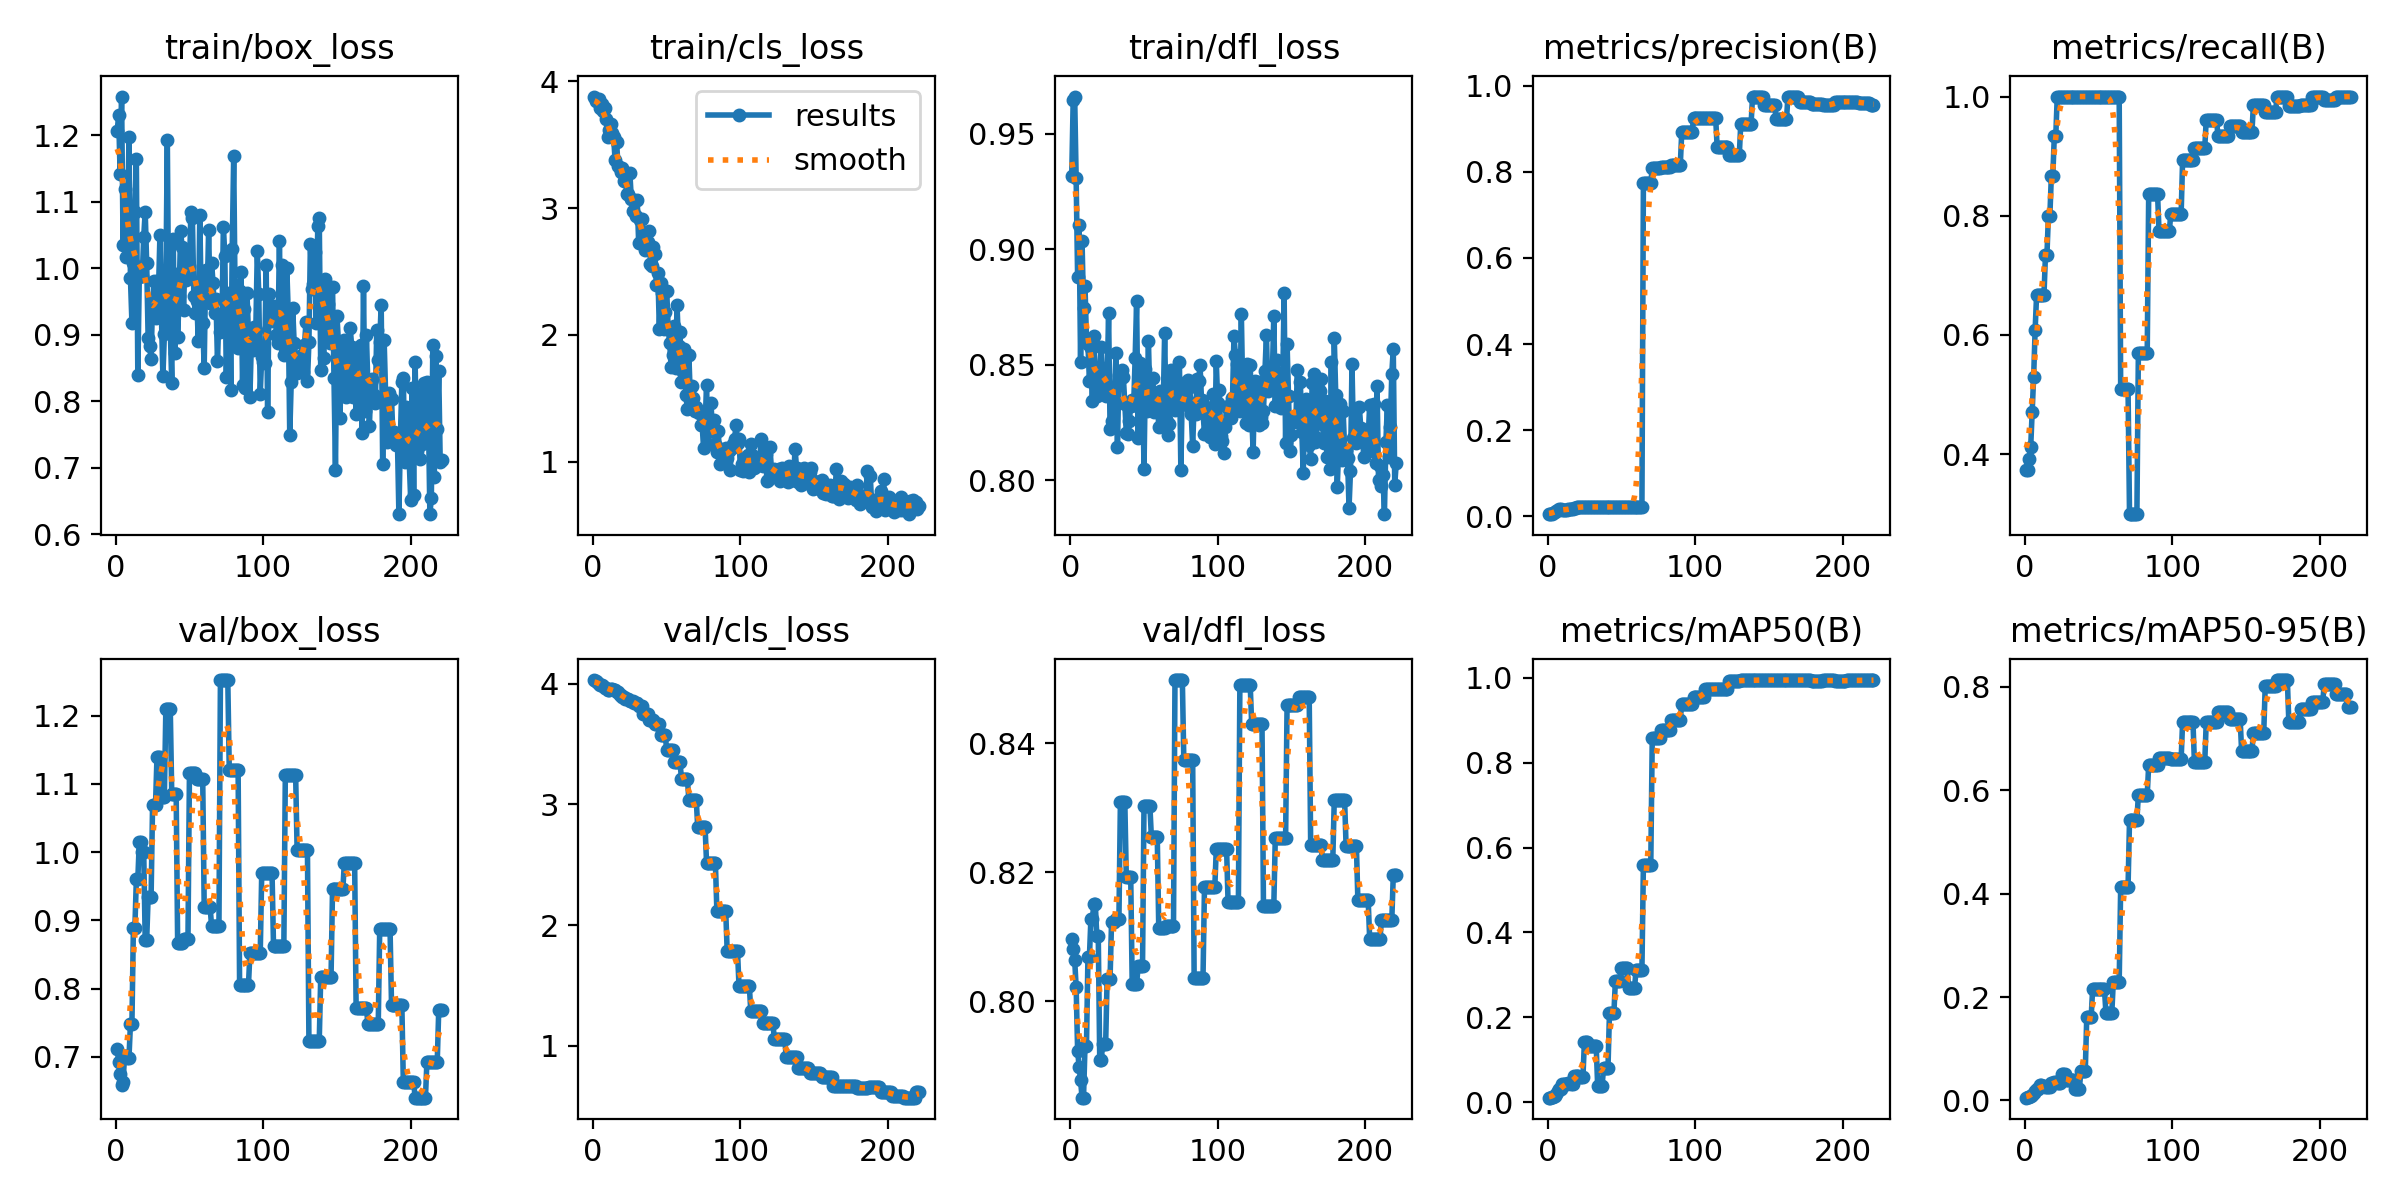

The data file committed next to this chart (first rows):
epoch, time, train/box_loss, train/cls_loss, train/dfl_loss, metrics/precision(B), metrics/recall(B), metrics/mAP50(B), metrics/mAP50-95(B), val/box_loss, val/cls_loss, val/dfl_loss, lr/pg0, lr/pg1, lr/pg2
1, 1.908, 1.206, 3.879, 0.9316, 0.00523, 0.3725, 0.01031, 0.00537, 0.7121, 4.03, 0.8096, 0, 0, 0
2, 2.848, 1.23, 3.842, 0.9648, 0.00502, 0.3725, 0.0105, 0.00586, 0.6932, 4.023, 0.8081, 1.42617e-05, 1.42617e-05, 1.42617e-05
3, 3.577, 1.142, 3.853, 0.9662, 0.00624, 0.3922, 0.01127, 0.00687, 0.6746, 4.014, 0.8064, 2.84668e-05, 2.84668e-05, 2.84668e-05
4, 4.195, 1.258, 3.857, 0.9308, 0.00701, 0.4118, 0.01208, 0.00806, 0.6595, 4.001, 0.8022, 4.26154e-05, 4.26154e-05, 4.26154e-05
5, 4.806, 1.036, 3.785, 0.8879, 0.01019, 0.4706, 0.01505, 0.01013, 0.6639, 3.991, 0.7923, 5.67073e-05, 5.67073e-05, 5.67073e-05
6, 5.473, 1.119, 3.821, 0.9107, 0.01271, 0.5294, 0.01979, 0.01424, 0.7009, 3.987, 0.7898, 7.07426e-05, 7.07426e-05, 7.07426e-05
7, 6.102, 1.016, 3.764, 0.8514, 0.01539, 0.6078, 0.02545, 0.01905, 0.7016, 3.978, 0.7877, 8.47214e-05, 8.47214e-05, 8.47214e-05
8, 6.709, 1.047, 3.787, 0.9037, 0.01679, 0.6667, 0.03137, 0.02295, 0.6986, 3.963, 0.785, 9.86436e-05, 9.86436e-05, 9.86436e-05
9, 7.457, 1.197, 3.7, 0.8746, 0.01679, 0.6667, 0.03137, 0.02295, 0.6986, 3.963, 0.785, 0.0001125, 0.0001125, 0.0001125
10, 8.104, 0.9852, 3.56, 0.8839, 0.01528, 0.6667, 0.04153, 0.02892, 0.7486, 3.945, 0.793, 0.0001263, 0.0001263, 0.0001263
11, 8.726, 0.9181, 3.619, 0.8613, 0.01528, 0.6667, 0.04153, 0.02892, 0.7486, 3.945, 0.793, 0.0001401, 0.0001401, 0.0001401
12, 9.328, 1.007, 3.661, 0.8588, 0.01437, 0.6667, 0.043, 0.02733, 0.8893, 3.957, 0.8069, 0.0001538, 0.0001538, 0.0001538
13, 9.931, 1.085, 3.59, 0.843, 0.01437, 0.6667, 0.043, 0.02733, 0.8893, 3.957, 0.8069, 0.0001674, 0.0001674, 0.0001674
14, 10.57, 1.164, 3.564, 0.857, 0.01601, 0.7333, 0.04403, 0.02682, 0.9599, 3.948, 0.8127, 0.000181, 0.000181, 0.000181
15, 11.12, 0.8393, 3.377, 0.8344, 0.01601, 0.7333, 0.04403, 0.02682, 0.9599, 3.948, 0.8127, 0.0001945, 0.0001945, 0.0001945
16, 12.12, 0.987, 3.518, 0.8624, 0.01781, 0.8, 0.04263, 0.0265, 1.015, 3.929, 0.815, 0.000208, 0.000208, 0.000208
17, 12.74, 1.002, 3.335, 0.8412, 0.01781, 0.8, 0.04263, 0.0265, 1.015, 3.929, 0.815, 0.0002214, 0.0002214, 0.0002214
18, 13.39, 0.9878, 3.315, 0.8364, 0.01973, 0.8667, 0.06172, 0.03372, 1.001, 3.908, 0.8101, 0.0002348, 0.0002348, 0.0002348
19, 13.98, 1.047, 3.285, 0.8475, 0.01973, 0.8667, 0.06172, 0.03372, 1.001, 3.908, 0.8101, 0.0002481, 0.0002481, 0.0002481
20, 14.62, 1.085, 3.317, 0.849, 0.02121, 0.9333, 0.06068, 0.03633, 0.871, 3.888, 0.7909, 0.0002613, 0.0002613, 0.0002613
21, 15.18, 1.008, 3.215, 0.8578, 0.02121, 0.9333, 0.06068, 0.03633, 0.871, 3.888, 0.7909, 0.0002745, 0.0002745, 0.0002745
22, 15.93, 0.8944, 3.22, 0.8441, 0.02249, 1, 0.05806, 0.03305, 0.9342, 3.876, 0.7933, 0.0002876, 0.0002876, 0.0002876
23, 16.52, 0.8832, 3.112, 0.8374, 0.02249, 1, 0.05806, 0.03305, 0.9342, 3.876, 0.7933, 0.0003007, 0.0003007, 0.0003007
24, 17.08, 0.8642, 3.111, 0.8367, 0.02249, 1, 0.05806, 0.03305, 0.9342, 3.876, 0.7933, 0.0003137, 0.0003137, 0.0003137
25, 17.72, 0.9489, 3.279, 0.8414, 0.02212, 1, 0.1416, 0.05065, 1.069, 3.853, 0.8035, 0.0003267, 0.0003267, 0.0003267
26, 18.32, 0.9812, 3.072, 0.8723, 0.02212, 1, 0.1416, 0.05065, 1.069, 3.853, 0.8035, 0.0003396, 0.0003396, 0.0003396
27, 18.92, 0.9246, 2.979, 0.8222, 0.02212, 1, 0.1416, 0.05065, 1.069, 3.853, 0.8035, 0.0003524, 0.0003524, 0.0003524
28, 19.57, 0.9813, 3.062, 0.8255, 0.02179, 1, 0.1315, 0.03916, 1.14, 3.843, 0.8123, 0.0003652, 0.0003652, 0.0003652
29, 20.28, 0.9645, 2.938, 0.8392, 0.02179, 1, 0.1315, 0.03916, 1.14, 3.843, 0.8123, 0.0003779, 0.0003779, 0.0003779
30, 20.98, 1.05, 3.063, 0.8352, 0.02179, 1, 0.1315, 0.03916, 1.14, 3.843, 0.8123, 0.0003906, 0.0003906, 0.0003906
31, 21.61, 0.9283, 2.722, 0.8553, 0.02183, 1, 0.1326, 0.03984, 1.081, 3.812, 0.8127, 0.0004032, 0.0004032, 0.0004032
32, 22.2, 0.8372, 2.906, 0.8144, 0.02183, 1, 0.1326, 0.03984, 1.081, 3.812, 0.8127, 0.0004158, 0.0004158, 0.0004158
33, 22.75, 0.9003, 2.917, 0.8454, 0.02183, 1, 0.1326, 0.03984, 1.081, 3.812, 0.8127, 0.0004283, 0.0004283, 0.0004283
34, 23.36, 0.9763, 2.771, 0.8437, 0.02191, 1, 0.03734, 0.02197, 1.21, 3.75, 0.8308, 0.0004408, 0.0004408, 0.0004408
35, 23.97, 1.193, 2.668, 0.8477, 0.02191, 1, 0.03734, 0.02197, 1.21, 3.75, 0.8308, 0.0004532, 0.0004532, 0.0004532
36, 24.64, 0.91, 2.705, 0.8447, 0.02191, 1, 0.03734, 0.02197, 1.21, 3.75, 0.8308, 0.0004655, 0.0004655, 0.0004655
37, 25.28, 0.9097, 2.731, 0.8332, 0.02191, 1, 0.03734, 0.02197, 1.21, 3.75, 0.8308, 0.0004778, 0.0004778, 0.0004778
38, 25.91, 0.8277, 2.821, 0.8206, 0.02194, 1, 0.08138, 0.05677, 1.086, 3.699, 0.8193, 0.00049, 0.00049, 0.00049
39, 26.48, 1.043, 2.56, 0.82, 0.02194, 1, 0.08138, 0.05677, 1.086, 3.699, 0.8193, 0.0005022, 0.0005022, 0.0005022
40, 27.12, 0.8718, 2.54, 0.8256, 0.02194, 1, 0.08138, 0.05677, 1.086, 3.699, 0.8193, 0.0005143, 0.0005143, 0.0005143
41, 27.75, 0.9907, 2.69, 0.832, 0.02194, 1, 0.08138, 0.05677, 1.086, 3.699, 0.8193, 0.0005263, 0.0005263, 0.0005263
42, 28.38, 0.8961, 2.637, 0.8348, 0.0219, 1, 0.2102, 0.1606, 0.8673, 3.669, 0.8026, 0.0005383, 0.0005383, 0.0005383
43, 28.95, 0.9583, 2.391, 0.8325, 0.0219, 1, 0.2102, 0.1606, 0.8673, 3.669, 0.8026, 0.0005503, 0.0005503, 0.0005503
44, 29.62, 1.056, 2.487, 0.8528, 0.0219, 1, 0.2102, 0.1606, 0.8673, 3.669, 0.8026, 0.0005622, 0.0005622, 0.0005622
45, 30.2, 1.032, 2.048, 0.8774, 0.0219, 1, 0.2102, 0.1606, 0.8673, 3.669, 0.8026, 0.000574, 0.000574, 0.000574
46, 30.81, 0.9376, 2.409, 0.8182, 0.0218, 1, 0.2848, 0.2159, 0.8731, 3.573, 0.8054, 0.0005858, 0.0005858, 0.0005858
47, 31.4, 1.018, 2.327, 0.8508, 0.0218, 1, 0.2848, 0.2159, 0.8731, 3.573, 0.8054, 0.0005975, 0.0005975, 0.0005975
48, 32.26, 0.9819, 2.046, 0.8321, 0.0218, 1, 0.2848, 0.2159, 0.8731, 3.573, 0.8054, 0.0006091, 0.0006091, 0.0006091
49, 32.84, 0.9988, 2.179, 0.8495, 0.0218, 1, 0.2848, 0.2159, 0.8731, 3.573, 0.8054, 0.0006207, 0.0006207, 0.0006207
50, 33.44, 1.003, 2.349, 0.8047, 0.02193, 1, 0.316, 0.2156, 1.115, 3.45, 0.8303, 0.0006323, 0.0006323, 0.0006323
51, 34.44, 1.085, 2.049, 0.8479, 0.02193, 1, 0.316, 0.2156, 1.115, 3.45, 0.8303, 0.0006438, 0.0006438, 0.0006438
52, 35.07, 1.075, 1.937, 0.8298, 0.02193, 1, 0.316, 0.2156, 1.115, 3.45, 0.8303, 0.0006552, 0.0006552, 0.0006552
53, 35.68, 0.958, 1.744, 0.8603, 0.02193, 1, 0.316, 0.2156, 1.115, 3.45, 0.8303, 0.0006666, 0.0006666, 0.0006666
54, 36.31, 0.9322, 1.839, 0.8347, 0.02193, 1, 0.316, 0.2156, 1.115, 3.45, 0.8303, 0.0006779, 0.0006779, 0.0006779
55, 37.05, 0.9508, 2.07, 0.8369, 0.02188, 1, 0.2681, 0.1696, 1.107, 3.349, 0.8255, 0.0006892, 0.0006892, 0.0006892
56, 37.61, 0.8901, 1.736, 0.8441, 0.02188, 1, 0.2681, 0.1696, 1.107, 3.349, 0.8255, 0.0007004, 0.0007004, 0.0007004
57, 38.22, 1.08, 2.233, 0.8295, 0.02188, 1, 0.2681, 0.1696, 1.107, 3.349, 0.8255, 0.0007115, 0.0007115, 0.0007115
58, 38.88, 0.9479, 1.917, 0.8361, 0.02188, 1, 0.2681, 0.1696, 1.107, 3.349, 0.8255, 0.0007226, 0.0007226, 0.0007226
59, 39.48, 0.9175, 2.023, 0.8368, 0.02188, 1, 0.2681, 0.1696, 1.107, 3.349, 0.8255, 0.0007336, 0.0007336, 0.0007336
60, 40.15, 0.8507, 1.632, 0.823, 0.02169, 1, 0.3115, 0.2295, 0.9202, 3.213, 0.8114, 0.0007446, 0.0007446, 0.0007446
... 161 more rows
